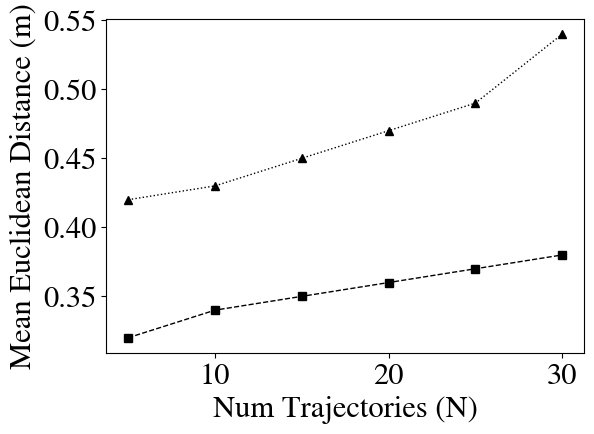

Write Python code to recreate this figure.
import numpy as np
import matplotlib
import matplotlib.pyplot as plt
matplotlib.rcParams['mathtext.fontset'] = 'stix'
matplotlib.rcParams['font.family'] = 'STIXGeneral'
matplotlib.rcParams.update({'font.size': 22})


fig, (ax1) = plt.subplots()
t = np.array([5, 10, 15, 20, 25, 30])
y1_mod1 = np.array([0.32, 0.34, 0.35 , 0.36 , 0.37, 0.38])

y1_mod2 = np.array([0.42, 0.43, 0.45, 0.47, 0.49, 0.54 ])


y2_mod1 = np.array([3,  8 , 12 , 16 , 18, 21])
y2_mod2 = np.array([2 , 7, 9, 10, 12 , 13 ])
#ax1.plot(t[0],y1_mod1[0], linestyle='--', marker='s', color= 'k', label='SocialGAN')
#ax1.plot(t[0],y1_mod2[0], linestyle=':', marker='^', color= 'k', label='SafeGAN')

ax1.plot(t, y1_mod1, linestyle='--', marker='s', color= 'k',  linewidth =1)
ax1.plot(t, y1_mod2, linestyle=':', marker='^', color= 'k',  linewidth =1)
ax1.axis('tight')
ax1.set_ylabel('Mean Euclidean Distance (m)')
ax1.set_xlabel('Num Trajectories (N)')


#ax2.plot(t, y2_mod1, linestyle='--', marker='s', color= 'k', linewidth =1, label='SocialGAN')
#ax2.plot(t, y2_mod2, linestyle=':', marker='^', color= 'k',  linewidth =1, label='SafeGAN')
#ax2.set_ylabel('Num Collisions (N)')
#ax2.set_xlabel('Num Trajectories (N)')
#ax2.legend()

plt.tight_layout()


plt.show()
